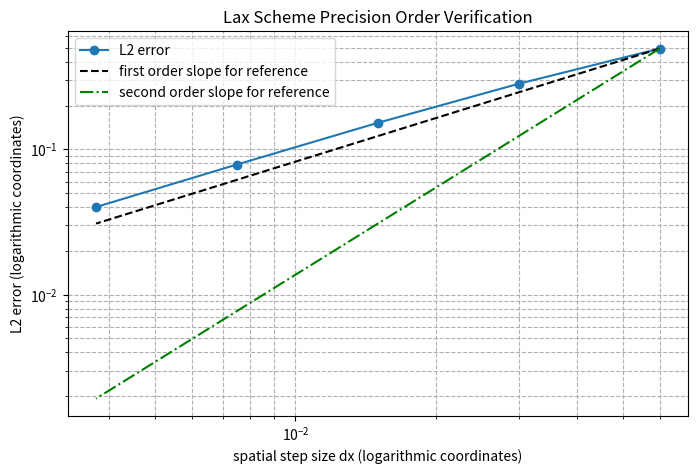

Recreate this plot in Python.
import numpy as np
import matplotlib.pyplot as plt


def compute_error(Nx, T = 1.0, a = 1.0, c = 0.8):
    """L2误差"""
    # 参数设置
    L = 3.0 # 空间域长度

    # 参数计算
    dx = L / Nx # 空间步长
    dt = c * dx / a # 时间步长
    Nt = int(T / dt) # 时间网格数
    x = np.linspace(0, L, Nx + 1) # 0 到 L 上的空间网格坐标

    u_new = np.sin(2 * np.pi * x)
    u_exact = u_new.copy()

    for n in range(Nt):
        u_old = u_new.copy()

        u_new[1: -1] = 0.5 * (1 - c) * u_old[2:] + 0.5 * (1 + c) * u_old[: -2] # Lax格式迭代

        u_new[0] = 0.5 * (1 - c) * u_old[1] + 0.5 * (1 + c) * u_old[-2] # 边界条件
        u_new[-1] = u_new[0] # 周期条件

        t = (n + 1) * dt
        u_exact = np.sin(2 * np.pi * (x - a * t))

    # 计算L2误差
    error = np.linalg.norm(u_new - u_exact, 2) * np.sqrt(dx) # 将离散L2范数转换为连续L2误差的近似
    return error


# 依次加密网格数
Nx_list = [50, 100, 200, 400, 800]
errors = []
for Nx in Nx_list:
    error = compute_error(Nx)
    errors.append(error)
    print(f"Nx={Nx}, dx={3 / Nx:.6f}, error={error:.6e}")


# 绘制误差与dx关系图
dx_list = [3.0 / Nx for Nx in Nx_list]
plt.figure(figsize=(8, 5))
plt.loglog(dx_list, errors, 'o-', label='L2 error')
plt.loglog(dx_list, [errors[0] * (dx / dx_list[0]) for dx in dx_list], 'k--', label='first order slope for reference') # 绘制基于error[0]的一阶收敛的理论参考斜线
plt.loglog(dx_list, [errors[0] * (dx / dx_list[0]) * (dx / dx_list[0]) for dx in dx_list], 'g-.', label='second order slope for reference') # 绘制基于error[0]的二阶收敛的理论参考斜线
plt.xlabel('spatial step size dx (logarithmic coordinates)')
plt.ylabel('L2 error (logarithmic coordinates)')
plt.title('Lax Scheme Precision Order Verification')
plt.legend()
plt.grid(True, which='both', linestyle='--')
plt.show()